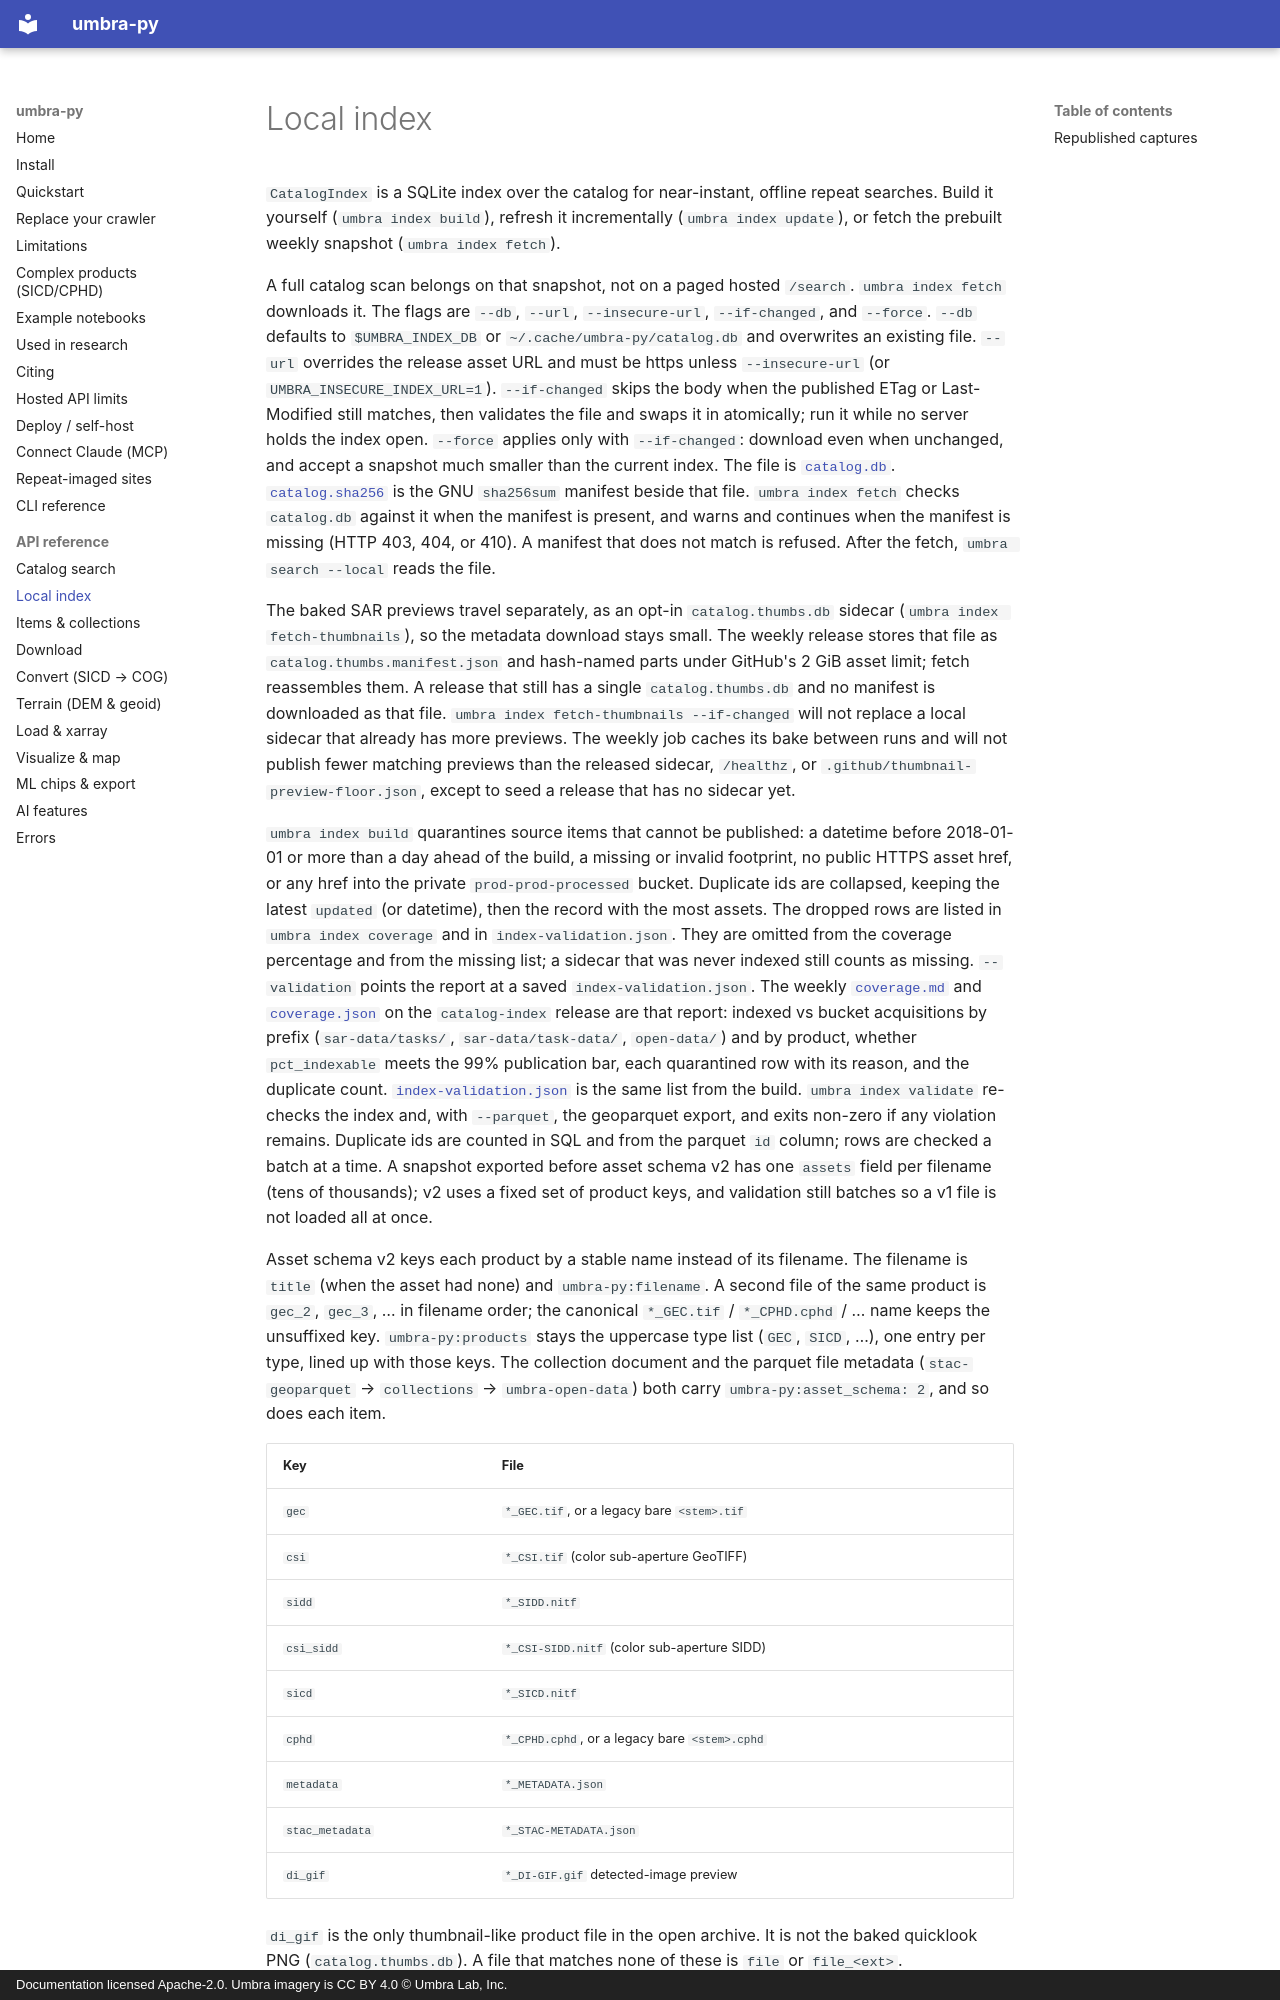

repository: reesehammer/umbra-py · page: reference/index.html · generator: mkdocs · copyright: Documentation licensed Apache-2.0. Umbra imagery is CC BY 4.0 © Umbra Lab, Inc.

# Local index

`CatalogIndex` is a SQLite index over the catalog for near-instant, offline
repeat searches. Build it yourself (`umbra index build`), refresh it
incrementally (`umbra index update`), or fetch the prebuilt weekly snapshot
(`umbra index fetch`).

A full catalog scan belongs on that snapshot, not on a paged hosted
`/search`. `umbra index fetch` downloads it. The flags are `--db`, `--url`,
`--insecure-url`, `--if-changed`, and `--force`. `--db` defaults to
`$UMBRA_INDEX_DB` or `~/.cache/umbra-py/catalog.db` and overwrites an existing
file. `--url` overrides the release asset URL and must be https unless
`--insecure-url` (or `UMBRA_INSECURE_INDEX_URL=1`). `--if-changed` skips the
body when the published ETag or Last-Modified still matches, then validates
the file and swaps it in atomically; run it while no server holds the index
open. `--force` applies only with `--if-changed`: download even when
unchanged, and accept a snapshot much smaller than the current index. The
file is
[`catalog.db`](https://github.com/reesehammer/umbra-py/releases/download/catalog-index/catalog.db).
[`catalog.sha256`](https://github.com/reesehammer/umbra-py/releases/download/catalog-index/catalog.sha256)
is the GNU `sha256sum` manifest beside that file. `umbra index fetch` checks
`catalog.db` against it when the manifest is present, and warns and continues
when the manifest is missing (HTTP 403, 404, or 410). A manifest that does
not match is refused. After the fetch, `umbra search --local` reads the file.

The baked SAR previews travel separately, as an opt-in `catalog.thumbs.db`
sidecar (`umbra index fetch-thumbnails`), so the metadata download stays small.
The weekly release stores that file as `catalog.thumbs.manifest.json` and
hash-named parts under GitHub's 2 GiB asset limit; fetch reassembles them.
A release that still has a single `catalog.thumbs.db` and no manifest is
downloaded as that file. `umbra index fetch-thumbnails --if-changed` will
not replace a local sidecar that already has more previews. The weekly job
caches its bake between runs and will not publish fewer matching previews
than the released sidecar, `/healthz`, or
`.github/thumbnail-preview-floor.json`, except to seed a release that has
no sidecar yet.

`umbra index build` quarantines source items that cannot be published: a
datetime before 2018-01-01 or more than a day ahead of the build, a missing
or invalid footprint, no public HTTPS asset href, or any href into the
private `prod-prod-processed` bucket. Duplicate ids are collapsed, keeping
the latest `updated` (or datetime), then the record with the most assets.
The dropped rows are listed in `umbra index coverage` and in
`index-validation.json`. They are omitted from the coverage percentage and
from the missing list; a sidecar that was never indexed still counts as
missing. `--validation` points the report at a saved `index-validation.json`. The weekly
[`coverage.md`](https://github.com/reesehammer/umbra-py/releases/download/catalog-index/coverage.md)
and
[`coverage.json`](https://github.com/reesehammer/umbra-py/releases/download/catalog-index/coverage.json)
on the `catalog-index` release are that report: indexed vs bucket acquisitions
by prefix (`sar-data/tasks/`, `sar-data/task-data/`, `open-data/`) and by
product, whether `pct_indexable` meets the 99% publication bar, each
quarantined row with its reason, and the duplicate count.
[`index-validation.json`](https://github.com/reesehammer/umbra-py/releases/download/catalog-index/index-validation.json)
is the same list from the build. `umbra index validate` re-checks the index and,
with `--parquet`, the geoparquet export, and exits non-zero if any violation
remains. Duplicate ids are counted in SQL and from the parquet `id` column;
rows are checked a batch at a time. A snapshot exported before asset schema
v2 has one `assets` field per filename (tens of thousands); v2 uses a fixed
set of product keys, and validation still batches so a v1 file is not loaded
all at once.

Asset schema v2 keys each product by a stable name instead of its filename.
The filename is `title` (when the asset had none) and `umbra-py:filename`.
A second file of the same product is `gec_2`, `gec_3`, … in filename order;
the canonical `*_GEC.tif` / `*_CPHD.cphd` / … name keeps the unsuffixed key.
`umbra-py:products` stays the uppercase type list (`GEC`, `SICD`, …), one
entry per type, lined up with those keys. The collection document and the
parquet file metadata (`stac-geoparquet` → `collections` → `umbra-open-data`)
both carry `umbra-py:asset_schema: 2`, and so does each item.

| Key | File |
| --- | --- |
| `gec` | `*_GEC.tif`, or a legacy bare `<stem>.tif` |
| `csi` | `*_CSI.tif` (color sub-aperture GeoTIFF) |
| `sidd` | `*_SIDD.nitf` |
| `csi_sidd` | `*_CSI-SIDD.nitf` (color sub-aperture SIDD) |
| `sicd` | `*_SICD.nitf` |
| `cphd` | `*_CPHD.cphd`, or a legacy bare `<stem>.cphd` |
| `metadata` | `*_METADATA.json` |
| `stac_metadata` | `*_STAC-METADATA.json` |
| `di_gif` | `*_DI-GIF.gif` detected-image preview |
